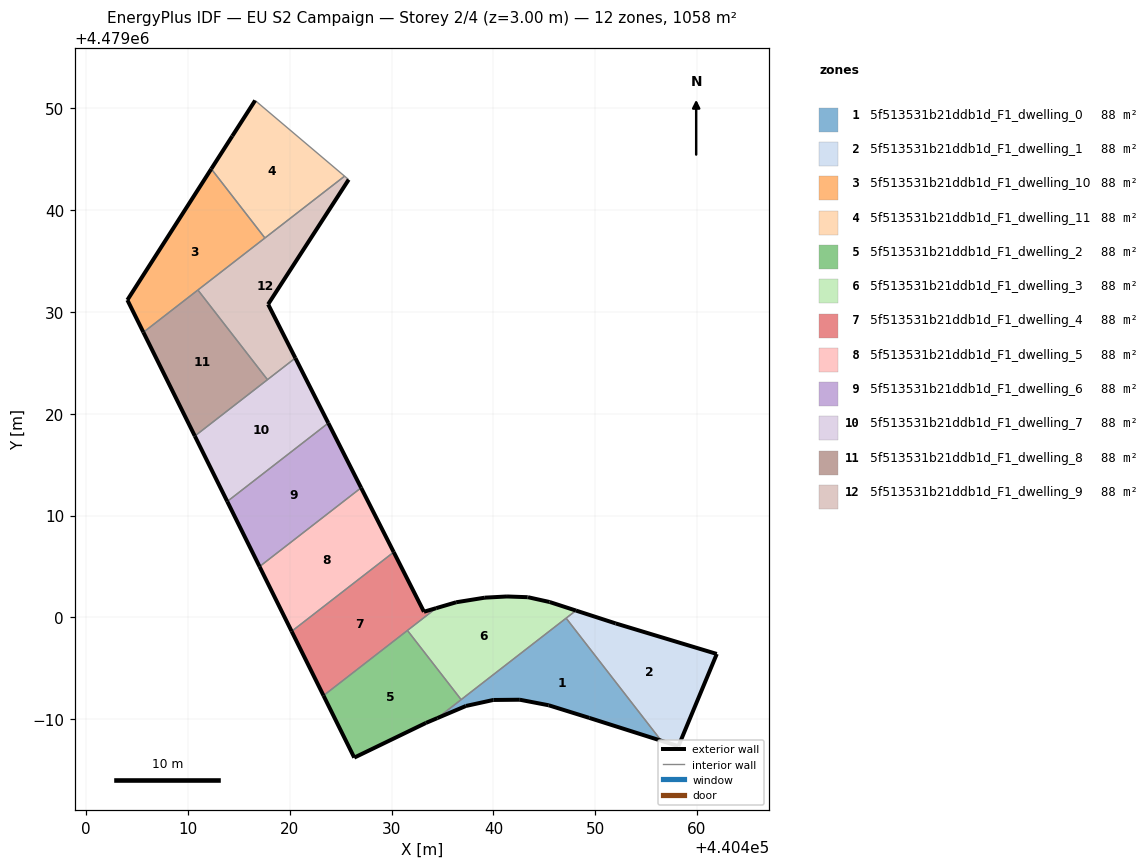
=== STOREY PLAN SPEC (per zone: floor XY polygon, exterior-wall plan segments, windows/doors) ===
zone 1: 5f513531b21ddb1d_F1_dwelling_0  (88.2 m²)
  floor: (440456.49, 4478987.88) (440447.14, 4478999.92) (440434.49, 4478990.11) (440437.29, 4478991.29) (440439.99, 4478991.88) (440442.59, 4478991.91) (440445.43, 4478991.36) (440449.42, 4478990.12)
  exterior wall: (440445.43, 4478991.36) – (440442.59, 4478991.91)  [2.9 m]
  exterior wall: (440442.59, 4478991.91) – (440439.99, 4478991.88)  [2.6 m]
  exterior wall: (440439.99, 4478991.88) – (440437.29, 4478991.29)  [2.8 m]
  exterior wall: (440437.29, 4478991.29) – (440434.49, 4478990.11)  [3.0 m]
  exterior wall: (440456.49, 4478987.88) – (440449.42, 4478990.12)  [7.4 m]
  exterior wall: (440449.42, 4478990.12) – (440445.43, 4478991.36)  [4.2 m]
  interior walls: 3
zone 2: 5f513531b21ddb1d_F1_dwelling_1  (88.1 m²)
  floor: (440458.17, 4478987.34) (440461.94, 4478996.41) (440452.01, 4478999.40) (440448.10, 4479000.67) (440447.14, 4478999.92) (440456.49, 4478987.88)
  exterior wall: (440448.10, 4479000.67) – (440452.01, 4478999.40)  [4.1 m]
  exterior wall: (440452.01, 4478999.40) – (440461.94, 4478996.41)  [10.4 m]
  exterior wall: (440461.94, 4478996.41) – (440458.17, 4478987.34)  [9.8 m]
  exterior wall: (440458.17, 4478987.34) – (440456.49, 4478987.88)  [1.8 m]
  interior walls: 2
zone 3: 5f513531b21ddb1d_F1_dwelling_10  (88.2 m²)
  floor: (440417.55, 4479037.27) (440412.28, 4479044.06) (440404.04, 4479031.18) (440405.61, 4479028.01)
  exterior wall: (440404.04, 4479031.18) – (440412.28, 4479044.06)  [15.3 m]
  exterior wall: (440405.61, 4479028.01) – (440404.04, 4479031.18)  [3.5 m]
  interior walls: 3
zone 4: 5f513531b21ddb1d_F1_dwelling_11  (88.2 m²)
  floor: (440425.38, 4479043.35) (440416.59, 4479050.78) (440414.34, 4479047.28) (440412.28, 4479044.06) (440417.55, 4479037.27)
  exterior wall: (440412.28, 4479044.06) – (440414.34, 4479047.28)  [3.8 m]
  exterior wall: (440414.34, 4479047.28) – (440416.59, 4479050.78)  [4.2 m]
  interior walls: 3
zone 5: 5f513531b21ddb1d_F1_dwelling_2  (88.1 m²)
  floor: (440434.49, 4478990.11) (440436.83, 4478991.92) (440431.55, 4478998.72) (440423.30, 4478992.32) (440426.33, 4478986.22) (440433.36, 4478989.63)
  exterior wall: (440433.36, 4478989.63) – (440426.33, 4478986.22)  [7.8 m]
  exterior wall: (440426.33, 4478986.22) – (440423.30, 4478992.32)  [6.8 m]
  exterior wall: (440434.49, 4478990.11) – (440433.36, 4478989.63)  [1.2 m]
  interior walls: 3
zone 6: 5f513531b21ddb1d_F1_dwelling_3  (88.2 m²)
  floor: (440448.10, 4479000.67) (440445.52, 4479001.51) (440443.39, 4479001.98) (440443.36, 4479001.98) (440441.33, 4479002.05) (440439.16, 4479001.94) (440436.33, 4479001.48) (440434.37, 4479000.91) (440431.55, 4478998.72) (440436.83, 4478991.92)
  exterior wall: (440434.37, 4479000.91) – (440436.33, 4479001.48)  [2.0 m]
  exterior wall: (440436.33, 4479001.48) – (440439.16, 4479001.94)  [2.9 m]
  exterior wall: (440439.16, 4479001.94) – (440441.33, 4479002.05)  [2.2 m]
  exterior wall: (440441.33, 4479002.05) – (440443.36, 4479001.98)  [2.0 m]
  exterior wall: (440443.36, 4479001.98) – (440443.39, 4479001.98)  [0.0 m]
  exterior wall: (440443.39, 4479001.98) – (440445.52, 4479001.51)  [2.2 m]
  exterior wall: (440445.52, 4479001.51) – (440448.10, 4479000.67)  [2.7 m]
  interior walls: 4
zone 7: 5f513531b21ddb1d_F1_dwelling_4  (88.2 m²)
  floor: (440433.17, 4479000.55) (440430.20, 4479006.41) (440420.17, 4478998.63) (440423.30, 4478992.32) (440434.37, 4479000.91)
  exterior wall: (440423.30, 4478992.32) – (440420.17, 4478998.63)  [7.0 m]
  exterior wall: (440430.20, 4479006.41) – (440433.17, 4479000.55)  [6.6 m]
  exterior wall: (440433.17, 4479000.55) – (440434.37, 4479000.91)  [1.3 m]
  interior walls: 3
zone 8: 5f513531b21ddb1d_F1_dwelling_5  (88.2 m²)
  floor: (440430.20, 4479006.41) (440427.00, 4479012.73) (440417.02, 4479004.99) (440420.17, 4478998.63)
  exterior wall: (440427.00, 4479012.73) – (440430.20, 4479006.41)  [7.1 m]
  exterior wall: (440420.17, 4478998.63) – (440417.02, 4479004.99)  [7.1 m]
  interior walls: 2
zone 9: 5f513531b21ddb1d_F1_dwelling_6  (88.2 m²)
  floor: (440427.00, 4479012.73) (440423.78, 4479019.09) (440413.85, 4479011.39) (440417.02, 4479004.99)
  exterior wall: (440423.78, 4479019.09) – (440427.00, 4479012.73)  [7.1 m]
  exterior wall: (440417.02, 4479004.99) – (440413.85, 4479011.39)  [7.1 m]
  interior walls: 2
zone 10: 5f513531b21ddb1d_F1_dwelling_7  (88.1 m²)
  floor: (440423.78, 4479019.09) (440420.54, 4479025.48) (440410.66, 4479017.82) (440413.85, 4479011.39)
  exterior wall: (440420.54, 4479025.48) – (440423.78, 4479019.09)  [7.2 m]
  exterior wall: (440413.85, 4479011.39) – (440410.66, 4479017.82)  [7.2 m]
  interior walls: 3
zone 11: 5f513531b21ddb1d_F1_dwelling_8  (88.1 m²)
  floor: (440417.80, 4479023.35) (440410.96, 4479032.16) (440405.61, 4479028.01) (440410.66, 4479017.82)
  exterior wall: (440410.66, 4479017.82) – (440405.61, 4479028.01)  [11.4 m]
  interior walls: 3
zone 12: 5f513531b21ddb1d_F1_dwelling_9  (88.2 m²)
  floor: (440420.54, 4479025.48) (440417.86, 4479030.76) (440425.78, 4479043.01) (440425.38, 4479043.35) (440410.96, 4479032.16) (440417.80, 4479023.35)
  exterior wall: (440425.78, 4479043.01) – (440417.86, 4479030.76)  [14.6 m]
  exterior wall: (440417.86, 4479030.76) – (440420.54, 4479025.48)  [5.9 m]
  interior walls: 5

=== DERIVED (storey summary) ===
Building: EU S2 Campaign
Storey: 2 of 4  (floor level z = 3.00 m)
Storey gross floor area: 1057.8 m²
Zones on this storey: 12
  - 5f513531b21ddb1d_F1_dwelling_0: floor 88.2 m²; exterior wall 22.9 m (68.7 m²); WWR 0.0%
  - 5f513531b21ddb1d_F1_dwelling_1: floor 88.1 m²; exterior wall 26.1 m (78.2 m²); WWR 0.0%
  - 5f513531b21ddb1d_F1_dwelling_10: floor 88.2 m²; exterior wall 18.8 m (56.5 m²); WWR 0.0%
  - 5f513531b21ddb1d_F1_dwelling_11: floor 88.2 m²; exterior wall 8.0 m (24.0 m²); WWR 0.0%
  - 5f513531b21ddb1d_F1_dwelling_2: floor 88.1 m²; exterior wall 15.8 m (47.5 m²); WWR 0.0%
  - 5f513531b21ddb1d_F1_dwelling_3: floor 88.2 m²; exterior wall 14.0 m (42.1 m²); WWR 0.0%
  - 5f513531b21ddb1d_F1_dwelling_4: floor 88.2 m²; exterior wall 14.9 m (44.6 m²); WWR 0.0%
  - 5f513531b21ddb1d_F1_dwelling_5: floor 88.2 m²; exterior wall 14.2 m (42.6 m²); WWR 0.0%
  - 5f513531b21ddb1d_F1_dwelling_6: floor 88.2 m²; exterior wall 14.3 m (42.8 m²); WWR 0.0%
  - 5f513531b21ddb1d_F1_dwelling_7: floor 88.1 m²; exterior wall 14.3 m (43.0 m²); WWR 0.0%
  - 5f513531b21ddb1d_F1_dwelling_8: floor 88.1 m²; exterior wall 11.4 m (34.1 m²); WWR 0.0%
  - 5f513531b21ddb1d_F1_dwelling_9: floor 88.2 m²; exterior wall 20.5 m (61.5 m²); WWR 0.0%
Zone adjacency (shared interzone walls):
  - 5f513531b21ddb1d_F1_dwelling_0 ↔ 5f513531b21ddb1d_F1_dwelling_1
  - 5f513531b21ddb1d_F1_dwelling_0 ↔ 5f513531b21ddb1d_F1_dwelling_2
  - 5f513531b21ddb1d_F1_dwelling_0 ↔ 5f513531b21ddb1d_F1_dwelling_3
  - 5f513531b21ddb1d_F1_dwelling_1 ↔ 5f513531b21ddb1d_F1_dwelling_3
  - 5f513531b21ddb1d_F1_dwelling_10 ↔ 5f513531b21ddb1d_F1_dwelling_11
  - 5f513531b21ddb1d_F1_dwelling_10 ↔ 5f513531b21ddb1d_F1_dwelling_8
  - 5f513531b21ddb1d_F1_dwelling_10 ↔ 5f513531b21ddb1d_F1_dwelling_9
  - 5f513531b21ddb1d_F1_dwelling_11 ↔ 5f513531b21ddb1d_F1_dwelling_9
  - 5f513531b21ddb1d_F1_dwelling_2 ↔ 5f513531b21ddb1d_F1_dwelling_3
  - 5f513531b21ddb1d_F1_dwelling_2 ↔ 5f513531b21ddb1d_F1_dwelling_4
  - 5f513531b21ddb1d_F1_dwelling_3 ↔ 5f513531b21ddb1d_F1_dwelling_4
  - 5f513531b21ddb1d_F1_dwelling_4 ↔ 5f513531b21ddb1d_F1_dwelling_5
  - 5f513531b21ddb1d_F1_dwelling_5 ↔ 5f513531b21ddb1d_F1_dwelling_6
  - 5f513531b21ddb1d_F1_dwelling_6 ↔ 5f513531b21ddb1d_F1_dwelling_7
  - 5f513531b21ddb1d_F1_dwelling_7 ↔ 5f513531b21ddb1d_F1_dwelling_8
  - 5f513531b21ddb1d_F1_dwelling_7 ↔ 5f513531b21ddb1d_F1_dwelling_9
  - 5f513531b21ddb1d_F1_dwelling_8 ↔ 5f513531b21ddb1d_F1_dwelling_9